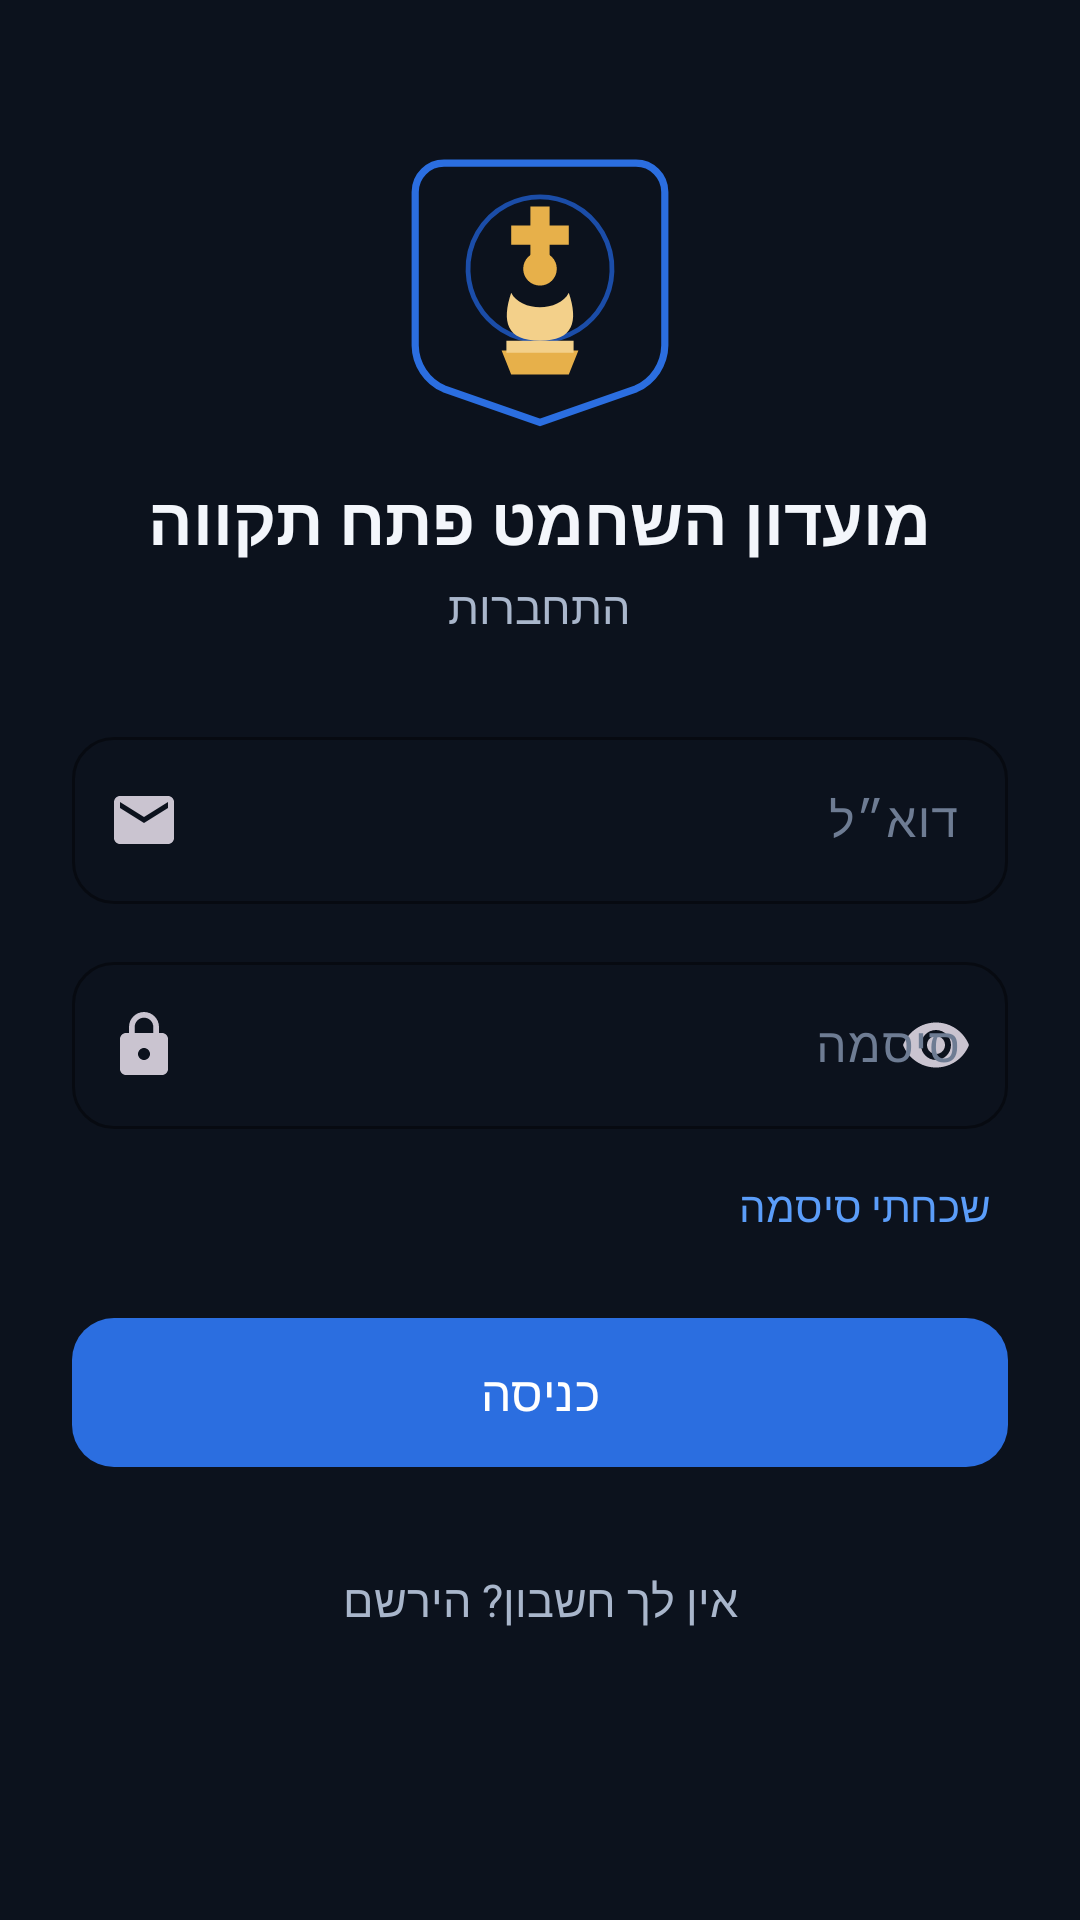

Produce the Android XML layout that renders to this screen, including the resource entries it uses.
<!-- AndroidManifest.xml: application theme Theme.PTChess -->
<!-- res/layout/fragment_login.xml -->
<?xml version="1.0" encoding="utf-8"?>
<ScrollView xmlns:android="http://schemas.android.com/apk/res/android"
    xmlns:app="http://schemas.android.com/apk/res-auto"
    android:layout_width="match_parent"
    android:layout_height="match_parent"
    android:fillViewport="true">

    <LinearLayout
        android:layout_width="match_parent"
        android:layout_height="wrap_content"
        android:orientation="vertical"
        android:gravity="center_horizontal"
        android:padding="24dp">

        <ImageView
            android:layout_width="96dp"
            android:layout_height="96dp"
            android:layout_marginTop="24dp"
            android:src="@drawable/logo_emblem"
            android:contentDescription="@string/club_full_name" />

        <TextView
            android:layout_width="wrap_content"
            android:layout_height="wrap_content"
            android:layout_marginTop="14dp"
            android:text="@string/club_full_name"
            android:textColor="@color/text_primary"
            android:textSize="22sp"
            android:textStyle="bold"
            android:gravity="center" />

        <TextView
            android:layout_width="wrap_content"
            android:layout_height="wrap_content"
            android:layout_marginTop="4dp"
            android:layout_marginBottom="28dp"
            android:text="@string/login"
            android:textColor="@color/text_secondary"
            android:textSize="15sp" />

        <com.google.android.material.textfield.TextInputLayout
            style="@style/Widget.PTChess.TextInput"
            android:layout_width="match_parent"
            android:layout_height="wrap_content"
            app:startIconDrawable="@drawable/ic_email"
            android:hint="@string/email">

            <com.google.android.material.textfield.TextInputEditText
                android:id="@+id/inputEmail"
                android:layout_width="match_parent"
                android:layout_height="wrap_content"
                android:inputType="textEmailAddress"
                android:maxLength="254"
                android:autofillHints="emailAddress"
                android:textColor="@color/text_primary" />
        </com.google.android.material.textfield.TextInputLayout>

        <com.google.android.material.textfield.TextInputLayout
            android:id="@+id/passwordLayout"
            style="@style/Widget.PTChess.TextInput"
            android:layout_width="match_parent"
            android:layout_height="wrap_content"
            android:layout_marginTop="14dp"
            app:startIconDrawable="@drawable/ic_lock"
            app:endIconMode="password_toggle"
            android:hint="@string/password">

            <com.google.android.material.textfield.TextInputEditText
                android:id="@+id/inputPassword"
                android:layout_width="match_parent"
                android:layout_height="wrap_content"
                android:inputType="textPassword"
                android:maxLength="128"
                android:textColor="@color/text_primary" />
        </com.google.android.material.textfield.TextInputLayout>

        <TextView
            android:id="@+id/linkForgot"
            android:layout_width="wrap_content"
            android:layout_height="wrap_content"
            android:layout_gravity="end"
            android:layout_marginTop="10dp"
            android:padding="6dp"
            android:text="@string/forgot_password"
            android:textColor="@color/blue_light"
            android:textSize="14sp" />

        <com.google.android.material.button.MaterialButton
            android:id="@+id/btnLogin"
            style="@style/Widget.PTChess.Button"
            android:layout_width="match_parent"
            android:layout_height="wrap_content"
            android:layout_marginTop="18dp"
            android:text="@string/sign_in" />

        <TextView
            android:id="@+id/linkRegister"
            android:layout_width="wrap_content"
            android:layout_height="wrap_content"
            android:layout_marginTop="22dp"
            android:padding="8dp"
            android:text="@string/no_account"
            android:textColor="@color/text_secondary"
            android:textSize="15sp" />
    </LinearLayout>
</ScrollView>
<!-- resources referenced by this layout -->
<resources>
  <color name="blue_light">#FF5B9DF9</color>
  <color name="text_primary">#FFF3F6FB</color>
  <color name="text_secondary">#FFA9B6CB</color>
  <!-- drawable ic_email (drawable) -->
  <vector xmlns:android="http://schemas.android.com/apk/res/android"
      android:width="24dp" android:height="24dp"
      android:viewportWidth="24" android:viewportHeight="24"
      android:tint="@color/text_secondary">
      <path android:fillColor="@android:color/white" android:pathData="M20,4H4c-1.1,0 -1.99,0.9 -1.99,2L2,18c0,1.1 0.9,2 2,2h16c1.1,0 2,-0.9 2,-2V6c0,-1.1 -0.9,-2 -2,-2zM20,8l-8,5 -8,-5V6l8,5 8,-5v2z" />
  </vector>
  <!-- drawable ic_lock (drawable) -->
  <vector xmlns:android="http://schemas.android.com/apk/res/android"
      android:width="24dp" android:height="24dp"
      android:viewportWidth="24" android:viewportHeight="24"
      android:tint="@color/text_secondary">
      <path android:fillColor="@android:color/white" android:pathData="M18,8h-1V6c0,-2.76 -2.24,-5 -5,-5S7,3.24 7,6v2H6c-1.1,0 -2,0.9 -2,2v10c0,1.1 0.9,2 2,2h12c1.1,0 2,-0.9 2,-2V10c0,-1.1 -0.9,-2 -2,-2zM12,17c-1.1,0 -2,-0.9 -2,-2s0.9,-2 2,-2 2,0.9 2,2 -0.9,2 -2,2zM15.1,8H8.9V6c0,-1.71 1.39,-3.1 3.1,-3.1 1.71,0 3.1,1.39 3.1,3.1v2z" />
  </vector>
  <string name="club_full_name">מועדון השחמט פתח תקווה</string>
  <string name="email">דוא״ל</string>
  <string name="forgot_password">שכחתי סיסמה</string>
  <string name="login">התחברות</string>
  <string name="no_account">אין לך חשבון? הירשם</string>
  <string name="password">סיסמה</string>
  <string name="sign_in">כניסה</string>
  <style name="Widget.PTChess.Button" parent="Widget.Material3.Button">
          <item name="backgroundTint">@color/blue_primary</item>
          <item name="android:textColor">@color/white</item>
          <item name="cornerRadius">14dp</item>
          <item name="android:textAllCaps">false</item>
          <item name="android:letterSpacing">0.01</item>
          <item name="android:paddingTop">14dp</item>
          <item name="android:paddingBottom">14dp</item>
          <item name="android:textSize">16sp</item>
      </style>
  <style name="Widget.PTChess.TextInput" parent="Widget.Material3.TextInputLayout.OutlinedBox">
          <item name="boxStrokeColor">@color/blue_light</item>
          <item name="boxCornerRadiusTopStart">14dp</item>
          <item name="boxCornerRadiusTopEnd">14dp</item>
          <item name="boxCornerRadiusBottomStart">14dp</item>
          <item name="boxCornerRadiusBottomEnd">14dp</item>
          <item name="hintTextColor">@color/blue_light</item>
          <item name="android:textColorHint">@color/text_muted</item>
      </style>
  <color name="blue_primary">#FF2B6EE0</color>
  <color name="white">#FFFFFFFF</color>
  <color name="text_muted">#FF6E7C93</color>
  <color name="blue_primary_dark">#FF1B4DA8</color>
  <color name="gold_accent">#FFE7B04A</color>
  <color name="black_900">#FF060910</color>
  <color name="black_800">#FF0C121D</color>
  <color name="surface_800">#FF141C2B</color>
  <color name="danger">#FFE5566B</color>
</resources>
